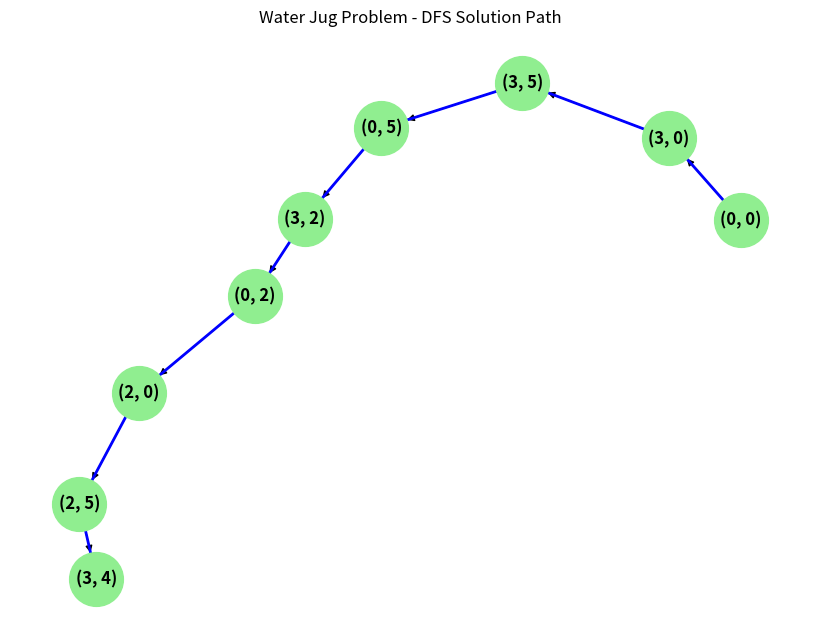

This chart was generated by the following Python code:
def water_jug_dfs(capacity1, capacity2, target):
    visited = set()
    path = []
    def dfs(jug1, jug2):
        if (jug1, jug2) in visited:
            return False
        visited.add((jug1, jug2))
        path.append((jug1, jug2))
        if jug1 == target or jug2 == target:
            return True
        if dfs(capacity1, jug2):
            return True
        if dfs(jug1, capacity2):
            return True
        if dfs(0, jug2):
            return True
        if dfs(jug1, 0):
            return True
        if dfs(max(0, jug1 - (capacity2 - jug2)), min(capacity2, jug1 + jug2)):
            return True
        if dfs(min(capacity1, jug1 + jug2), max(0, jug2 - (capacity1 - jug1))):
            return True
        path.pop()
        return False
    dfs(0, 0)
    return path

capacity1 = 3
capacity2 = 5
target = 4
solution = water_jug_dfs(capacity1, capacity2, target)
if solution:
    print("Solution steps:")
    for step in solution:
        print(step)
else:
    print("No solution found.")

import matplotlib.pyplot as plt
import networkx as nx

def visualize_dfs_solution(solution):
    G = nx.DiGraph()
    for i in range(len(solution) - 1):
        G.add_edge(solution[i], solution[i + 1])
    pos = nx.spring_layout(G)
    plt.figure(figsize=(8, 6))
    nx.draw(G, pos, with_labels=True, node_color='lightgreen', node_size=1500, font_size=12, font_weight='bold')
    nx.draw_networkx_edges(G, pos, edgelist=list(G.edges()), edge_color='blue', width=2)
    plt.title("Water Jug Problem - DFS Solution Path")
    plt.show()

if solution:
    visualize_dfs_solution(solution)
